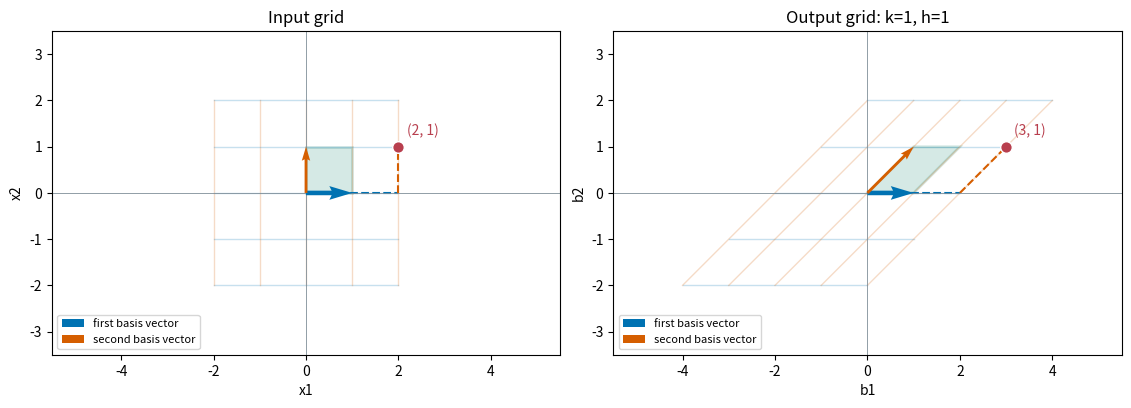
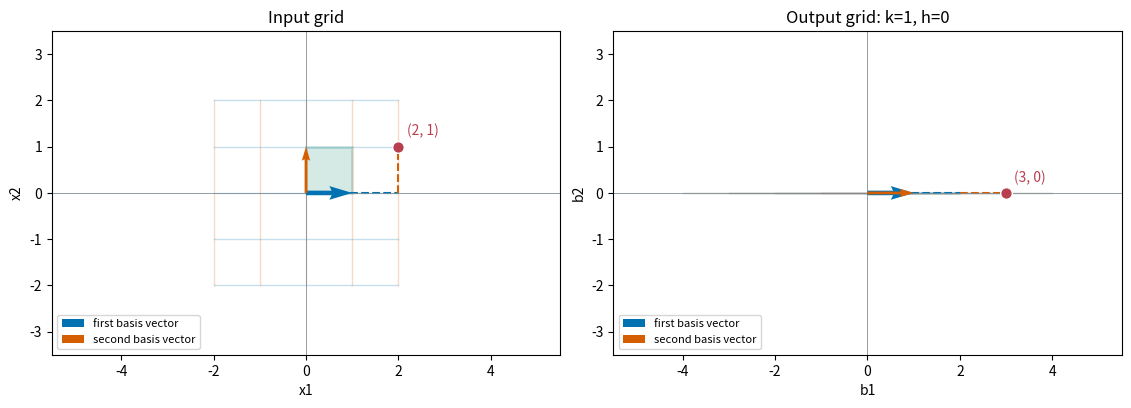

These charts were generated, in order, by the following Python code:
import numpy as np
import matplotlib.pyplot as plt
from matplotlib.patches import Polygon

A = np.array([[1., 1.], [0., 1.]])
e1 = np.array([1., 0.])
e2 = np.array([0., 1.])
x = np.array([2., 1.])
print('A e1 =', A @ e1)
print('A e2 =', A @ e2)
print('A x  =', A @ x)
print('2 A e1 + A e2 =', 2 * (A @ e1) + A @ e2)


def inspect_grid(k=1.0, h=1.0, s=2.0, t=1.0):
    matrix = np.array([[1., k], [0., h]])
    point = np.array([s, t])
    square = np.array([[0., 0.], [1., 0.], [1., 1.], [0., 1.]])
    segment = np.linspace(-2, 2, 100)
    fig, axes = plt.subplots(1, 2, figsize=(11.2, 4.6), dpi=160, layout='constrained')
    for ax, mapping, title, labels in [
        (axes[0], np.eye(2), 'Input grid', ('x1', 'x2')),
        (axes[1], matrix, f'Output grid: k={k:g}, h={h:g}', ('b1', 'b2'))
    ]:
        for level in range(-2, 3):
            horizontal = mapping @ np.vstack([segment, np.full_like(segment, level)])
            vertical = mapping @ np.vstack([np.full_like(segment, level), segment])
            ax.plot(*horizontal, color='#0072B2', alpha=0.22, linewidth=1)
            ax.plot(*vertical, color='#D55E00', alpha=0.22, linewidth=1)
        ax.add_patch(Polygon(square @ mapping.T, closed=True, facecolor='#19856F',
                            edgecolor='#19856F', alpha=0.18, linewidth=2))
        for basis, color, name, width in [
            (e1, '#0072B2', 'first basis vector', 0.009),
            (e2, '#D55E00', 'second basis vector', 0.0055)
        ]:
            image = mapping @ basis
            ax.quiver(0, 0, *image, angles='xy', scale_units='xy', scale=1,
                      color=color, width=width, label=name, zorder=4)
        first_leg = mapping @ np.array([[0., s], [0., 0.]])
        second_leg = mapping @ np.array([[s, s], [0., t]])
        ax.plot(*first_leg, '--', color='#0072B2', linewidth=1.5)
        ax.plot(*second_leg, '--', color='#D55E00', linewidth=1.5)
        mapped_point = mapping @ point
        ax.scatter(*mapped_point, s=70, color='#B83F4E', edgecolor='white', zorder=5)
        ax.annotate(f'({mapped_point[0]:g}, {mapped_point[1]:g})', mapped_point,
                    xytext=(-6 if mapped_point[0] > 3.5 else 6,
                            -6 if mapped_point[1] > 2.5 else 6),
                    textcoords='offset points',
                    ha='right' if mapped_point[0] > 3.5 else 'left',
                    va='top' if mapped_point[1] > 2.5 else 'bottom',
                    fontsize=10, color='#B83F4E')
        ax.set(xlim=(-5.5, 5.5), ylim=(-3.5, 3.5),
               xlabel=labels[0], ylabel=labels[1], title=title)
        ax.set_aspect('equal', adjustable='box')
        ax.axhline(0, color='#7F8E98', linewidth=0.6)
        ax.axvline(0, color='#7F8E98', linewidth=0.6)
        ax.legend(loc='lower left', fontsize=8)
    plt.show()
    print('A =\n', matrix)
    print('basis outputs:', matrix @ e1, matrix @ e2)
    print('input:', point, '-> output:', matrix @ point)
    print('by basis combination:', s * (matrix @ e1) + t * (matrix @ e2))

inspect_grid()


try:
    import ipywidgets as widgets
    from IPython.display import display
except ImportError:
    print('滑块需要 ipywidgets；也可直接修改 inspect_grid() 的参数。')
else:
    display(widgets.interactive(
        inspect_grid,
        k=widgets.FloatSlider(value=1, min=-1.5, max=1.5, step=0.25, description='k'),
        h=widgets.FloatSlider(value=1, min=0, max=1.5, step=0.25, description='h'),
        s=widgets.FloatSlider(value=2, min=-2, max=2, step=0.25, description='s'),
        t=widgets.FloatSlider(value=1, min=-2, max=2, step=0.25, description='t')))


B = np.array([[1., 1.], [0., 0.]])
inspect_grid(k=1, h=0)
first = np.array([1., 0.])
second = np.array([0., 1.])
print('first input ->', B @ first)
print('second input ->', B @ second)
print('different inputs, same output?', np.array_equal(B @ first, B @ second))


u = np.array([2., 1.])
v = np.array([-1., 2.])
c = -2.
print('A(u+v) =', A @ (u + v))
print('Au+Av  =', A @ u + A @ v)
print('A(cu)  =', A @ (c * u))
print('c(Au)  =', c * (A @ u))


shift = np.array([1., 0.])
def shifted(x):
    return A @ x + shift

print('F(0)       =', shifted(np.zeros(2)))
print('F(u+v)     =', shifted(u + v))
print('F(u)+F(v)  =', shifted(u) + shifted(v))


first_image = np.array([2., 1.])
second_image = np.array([1., -1.])
C = np.column_stack([first_image, second_image])
candidate = np.array([3., 2.])
print('matrix from basis images =\n', C)
print('C @ input =', C @ candidate)
print('by basis images =', 3 * first_image + 2 * second_image)
